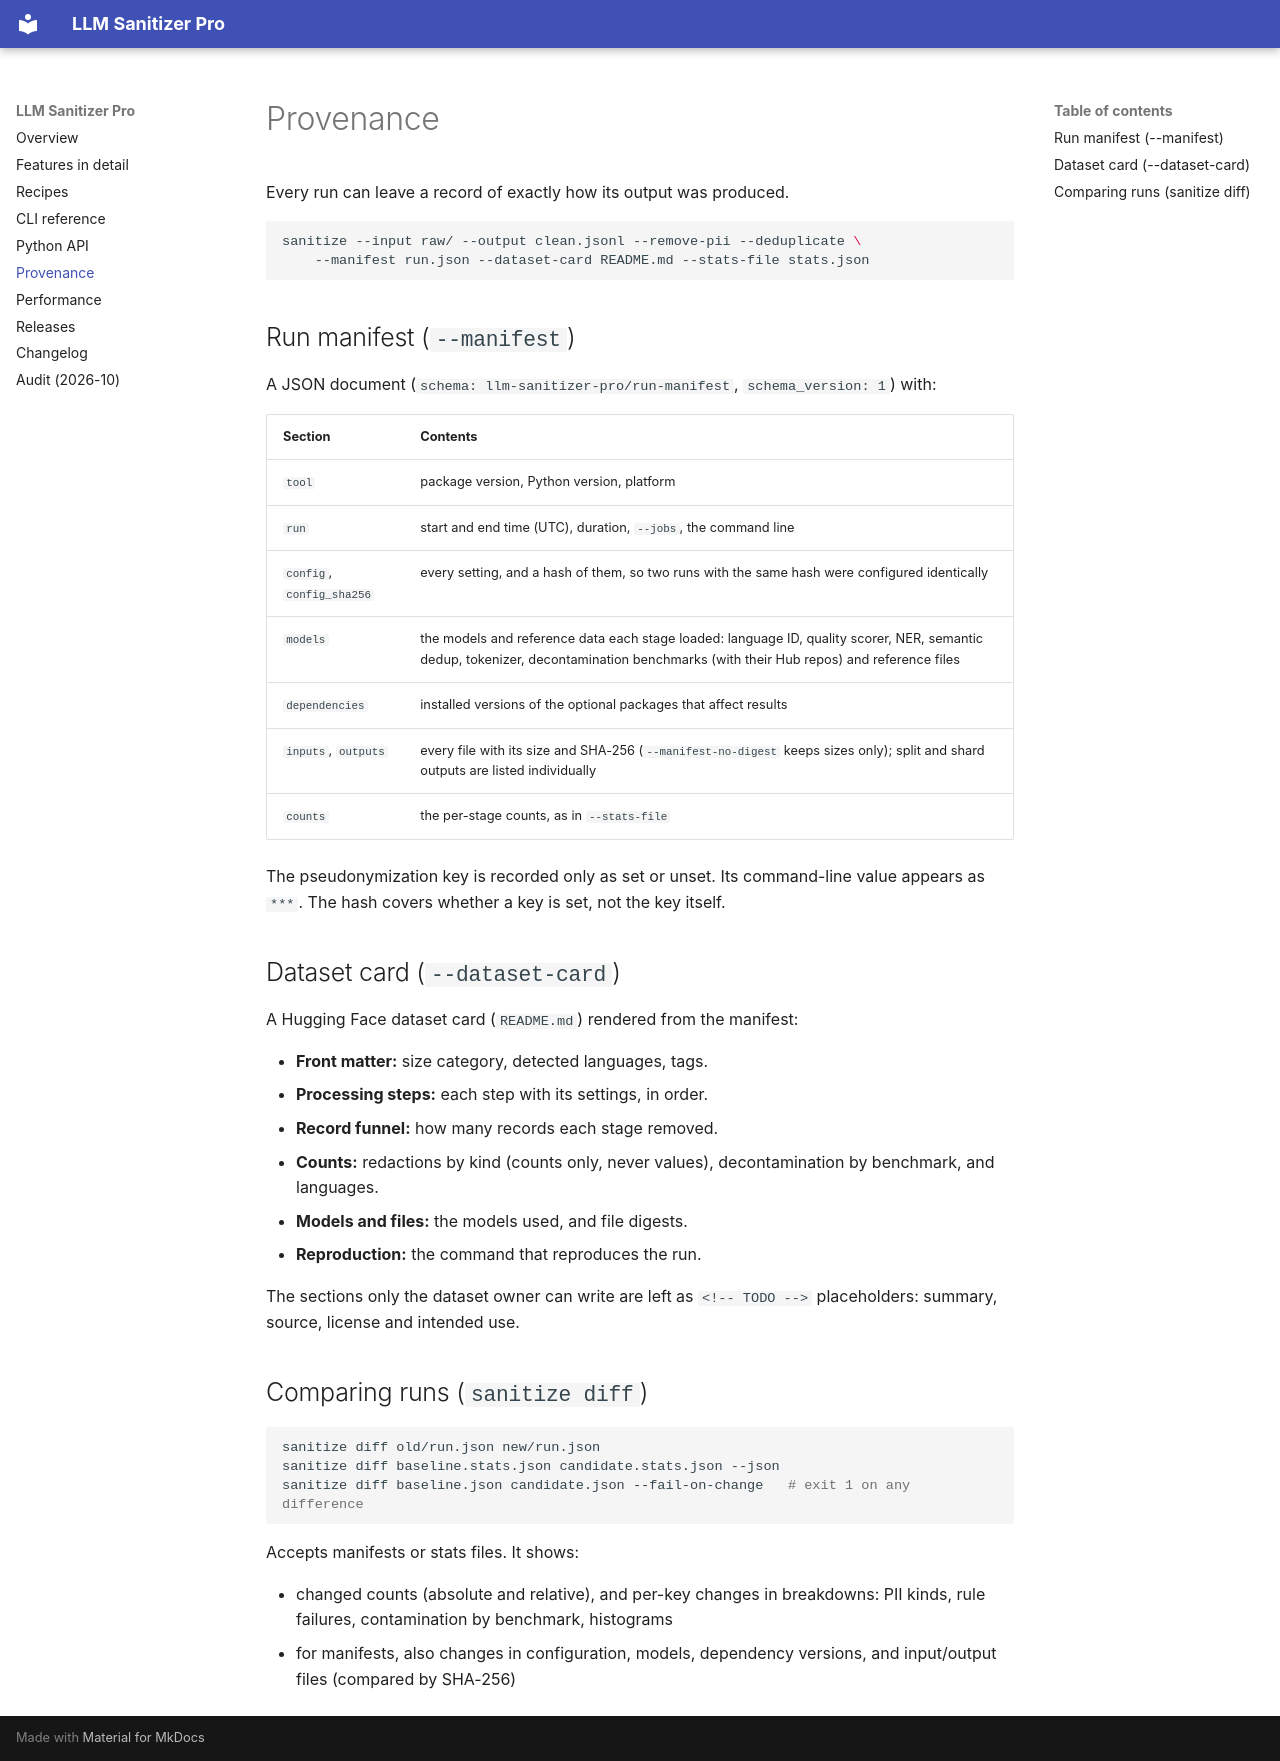

repository: Yog-Sotho/LLM-Sanitizer-Pro · page: provenance/index.html · generator: mkdocs

# Provenance

Every run can leave a record of exactly how its output was produced.

```bash
sanitize --input raw/ --output clean.jsonl --remove-pii --deduplicate \
    --manifest run.json --dataset-card README.md --stats-file stats.json
```

## Run manifest (`--manifest`)

A JSON document (`schema: llm-sanitizer-pro/run-manifest`, `schema_version: 1`) with:

| Section | Contents |
|---|---|
| `tool` | package version, Python version, platform |
| `run` | start and end time (UTC), duration, `--jobs`, the command line |
| `config`, `config_sha256` | every setting, and a hash of them, so two runs with the same hash were configured identically |
| `models` | the models and reference data each stage loaded: language ID, quality scorer, NER, semantic dedup, tokenizer, decontamination benchmarks (with their Hub repos) and reference files |
| `dependencies` | installed versions of the optional packages that affect results |
| `inputs`, `outputs` | every file with its size and SHA-256 (`--manifest-no-digest` keeps sizes only); split and shard outputs are listed individually |
| `counts` | the per-stage counts, as in `--stats-file` |

The pseudonymization key is recorded only as set or unset. Its command-line value appears as `***`. The hash covers whether a key is set, not the key itself.

## Dataset card (`--dataset-card`)

A Hugging Face dataset card (`README.md`) rendered from the manifest:

- **Front matter:** size category, detected languages, tags.
- **Processing steps:** each step with its settings, in order.
- **Record funnel:** how many records each stage removed.
- **Counts:** redactions by kind (counts only, never values), decontamination by benchmark, and languages.
- **Models and files:** the models used, and file digests.
- **Reproduction:** the command that reproduces the run.

The sections only the dataset owner can write are left as `<!-- TODO -->` placeholders: summary, source, license and intended use.

## Comparing runs (`sanitize diff`)

```bash
sanitize diff old/run.json new/run.json
sanitize diff baseline.stats.json candidate.stats.json --json
sanitize diff baseline.json candidate.json --fail-on-change   # exit 1 on any difference
```

Accepts manifests or stats files. It shows:

- changed counts (absolute and relative), and per-key changes in breakdowns: PII kinds, rule failures, contamination by benchmark, histograms
- for manifests, also changes in configuration, models, dependency versions, and input/output files (compared by SHA-256)
